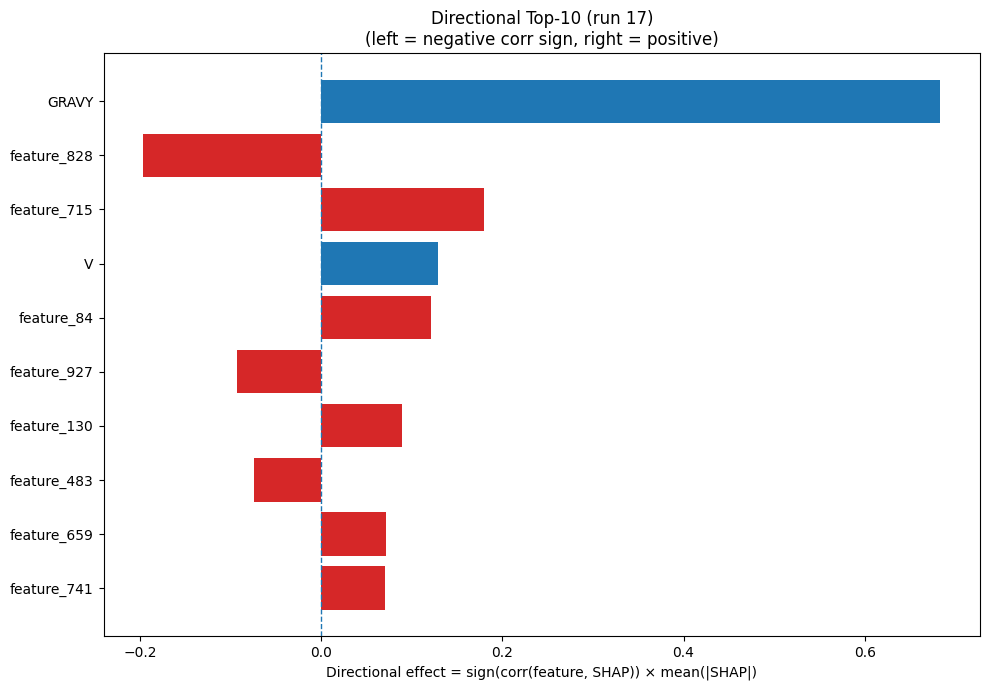

The data file committed next to this chart (first rows):
Index, Feature, CorrSign, MeanAbsSHAP, DirectionalEffect
32, GRAVY, 1.0, 0.6832, 0.6832
828, feature_828, -1.0, 0.1961, -0.1961
715, feature_715, 1.0, 0.18, 0.18
17, V, 1.0, 0.1291, 0.1291
84, feature_84, 1.0, 0.1213, 0.1213
927, feature_927, -1.0, 0.09277, -0.09277
130, feature_130, 1.0, 0.08907, 0.08907
483, feature_483, -1.0, 0.07403, -0.07403
659, feature_659, 1.0, 0.07106, 0.07106
741, feature_741, 1.0, 0.07025, 0.07025
26, SS8_I, 1.0, 0.06864, 0.06864
785, feature_785, -1.0, 0.06663, -0.06663
802, feature_802, -1.0, 0.0647, -0.0647
317, feature_317, -1.0, 0.06234, -0.06234
698, feature_698, -1.0, 0.06195, -0.06195
72, feature_72, 1.0, 0.06078, 0.06078
224, feature_224, -1.0, 0.059, -0.059
496, feature_496, 1.0, 0.0566, 0.0566
20, SS3_H, 1.0, 0.0515, 0.0515
144, feature_144, -1.0, 0.05048, -0.05048
204, feature_204, -1.0, 0.04809, -0.04809
920, feature_920, -1.0, 0.04468, -0.04468
959, feature_959, -1.0, 0.04458, -0.04458
757, feature_757, -1.0, 0.04421, -0.04421
200, feature_200, -1.0, 0.04371, -0.04371
452, feature_452, 1.0, 0.04371, 0.04371
655, feature_655, -1.0, 0.04338, -0.04338
1000, feature_1000, -1.0, 0.0422, -0.0422
478, feature_478, -1.0, 0.04038, -0.04038
528, feature_528, -1.0, 0.03676, -0.03676
944, feature_944, -1.0, 0.03559, -0.03559
703, feature_703, 1.0, 0.03536, 0.03536
967, feature_967, -1.0, 0.03427, -0.03427
997, feature_997, -1.0, 0.0338, -0.0338
677, feature_677, -1.0, 0.03241, -0.03241
897, feature_897, -1.0, 0.03233, -0.03233
330, feature_330, -1.0, 0.03145, -0.03145
110, feature_110, 1.0, 0.03138, 0.03138
522, feature_522, 1.0, 0.02924, 0.02924
1005, feature_1005, 1.0, 0.02844, 0.02844
505, feature_505, -1.0, 0.02796, -0.02796
942, feature_942, 1.0, 0.02791, 0.02791
644, feature_644, 1.0, 0.02643, 0.02643
730, feature_730, -1.0, 0.02596, -0.02596
276, feature_276, 1.0, 0.02578, 0.02578
340, feature_340, -1.0, 0.02576, -0.02576
96, feature_96, -1.0, 0.02521, -0.02521
914, feature_914, -1.0, 0.02485, -0.02485
836, feature_836, 1.0, 0.02411, 0.02411
410, feature_410, 1.0, 0.02339, 0.02339
680, feature_680, -1.0, 0.02329, -0.02329
887, feature_887, -1.0, 0.02287, -0.02287
24, SS8_E, 1.0, 0.02265, 0.02265
308, feature_308, -1.0, 0.02239, -0.02239
684, feature_684, 1.0, 0.02144, 0.02144
857, feature_857, -1.0, 0.02144, -0.02144
807, feature_807, 1.0, 0.02132, 0.02132
331, feature_331, -1.0, 0.02117, -0.02117
602, feature_602, 1.0, 0.02114, 0.02114
844, feature_844, -1.0, 0.02106, -0.02106
... 964 more rows
